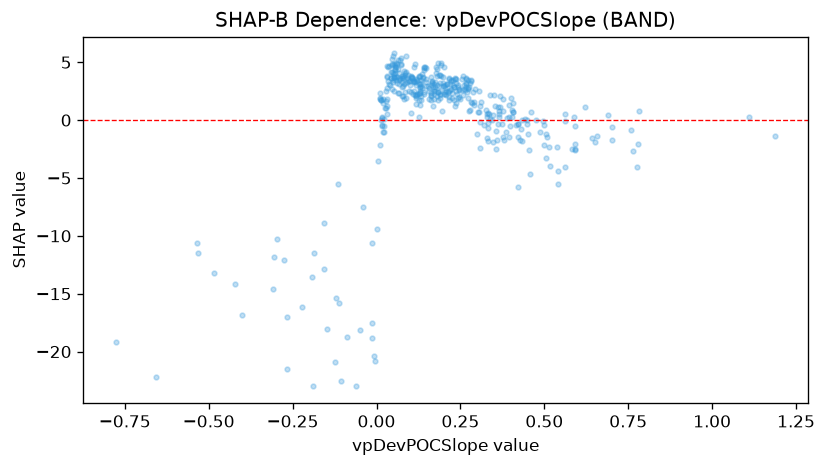

Values plotted in this chart, from the file beside it:
feature_value, shap_value
-0.2211, -16.14
-0.7755, -19.14
-0.013, -18.83
-0.2663, -16.97
-0.5354, -10.61
-0.1195, -15.4
0.1038, 3.773
0.1846, 1.736
0.3095, 1.256
0.5613, 0.5467
0.4212, -0.3494
0.1743, 2.839
0.1907, 4.966
-0.2751, -12.11
-0.4014, -16.85
-0.0134, -17.57
0.0847, 3.885
0.1473, 3.296
0.0567, 4.596
-0.0141, -10.63
0.0509, 5.761
-0.1226, -20.91
-0.2665, -21.47
-0.1929, -13.58
0.1927, 4.758
-0.1885, -23
0.1535, 2.908
0.059, 3.483
-0.1071, -22.54
0.2459, 2.015
0.2843, 1.447
0.3783, 1.838
0.2217, 3.419
0.0011, -9.419
-0.0057, -20.8
-0.0067, -20.39
-0.1557, -12.86
0.0109, 1.939
0.188, 2.159
0.3039, 2.474
0.3606, 1.165
0.1892, 3.876
0.7808, 0.7575
-0.6575, -22.2
-0.5328, -11.52
-0.049, -18.14
-0.0869, -18.72
0.0644, 4.374
-0.1853, -11.44
0.3955, 1.329
0.0378, 4.692
-0.0604, -22.95
-0.0388, -7.512
0.1352, 4.013
0.0564, 4.345
0.0553, 4.762
0.1701, 2.55
0.1442, 4.592
0.0388, 3.046
0.0422, 3.654
... 364 more rows
